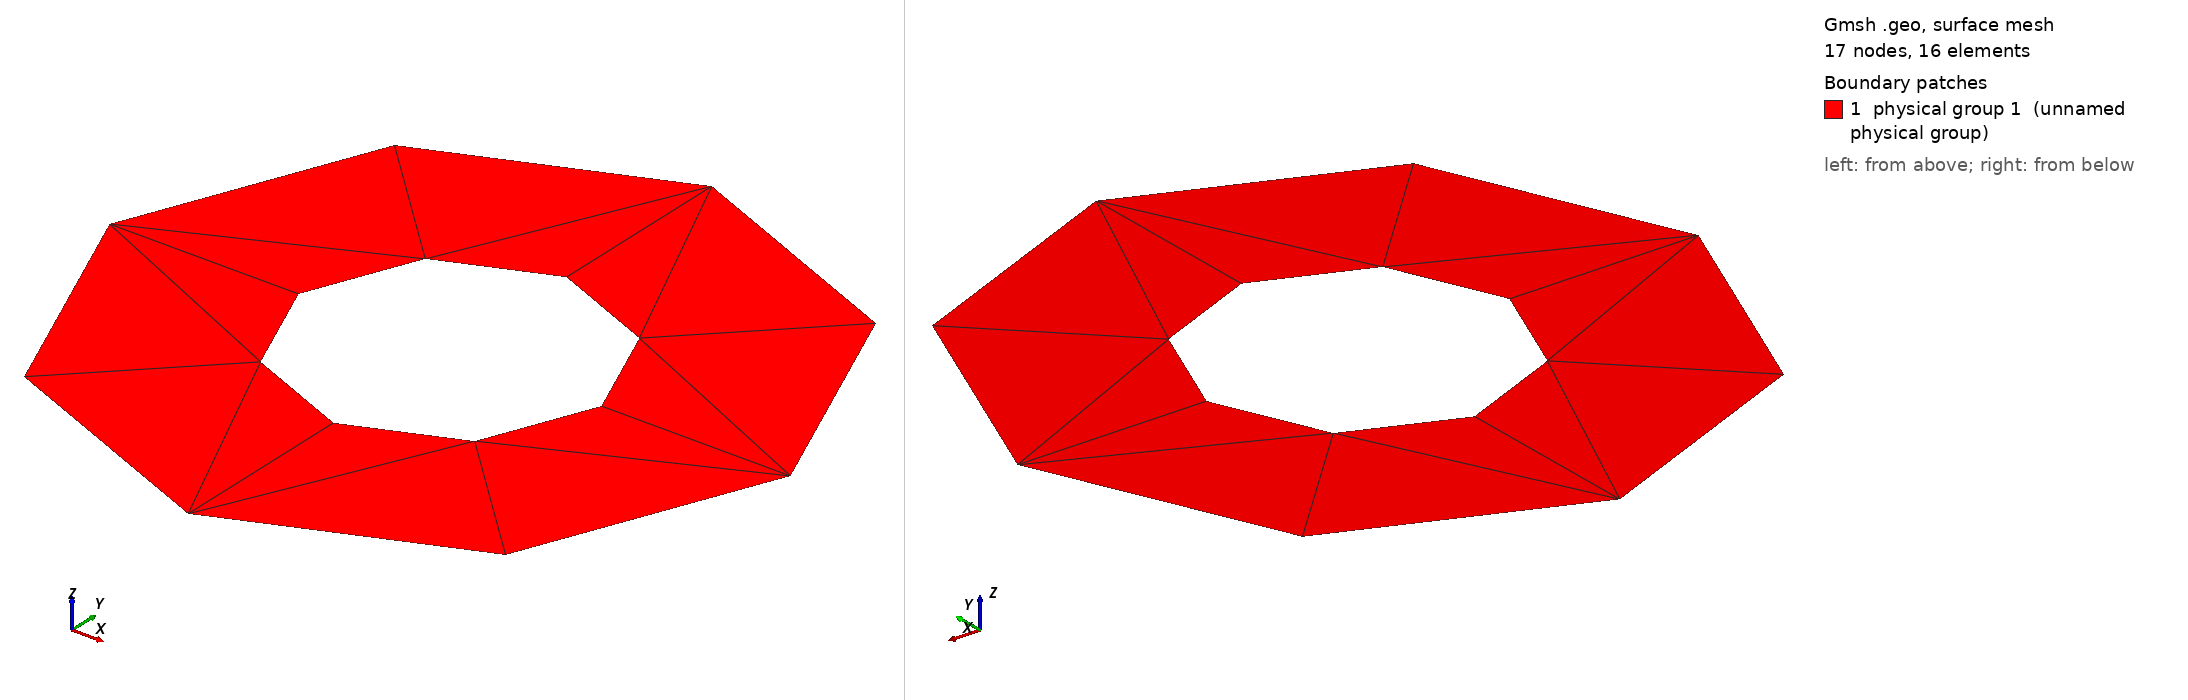

Gmsh geometry script, surface-meshed: 17 nodes, 16 surface elements. Boundary patches (legend numbers): 1 physical group 1 (unnamed physical group). Left view from above one corner, right view from below the opposite corner. Legend entries are the model's physical surfaces. The drawing asked Gmsh for element sizes between 1% and 20% of the model's largest extent; the script's own settings can give other sizes.

=== circle.geo (drawn) ===
lr=1; // number of cells in the radial direction
lti=lr; // number of cells in a pi/4 segment in the tangential direction of the inner radius
lto=lti; // has to be for a transfinite surface
p=1;
Point(1) = {1.2, 0, 0, 1.0};
Extrude {1.5, 0, 0} {
  Point{1};
}
Extrude {{0, 0, 1}, {0, 0, 0}, Pi/4} {
  Line{1};
}
Extrude {{0, 0, 1}, {0, 0, 0}, Pi/4} {
  Line{2};
}
Extrude {{0, 0, 1}, {0, 0, 0}, Pi/4} {
  Line{6};
}
Extrude {{0, 0, 1}, {0, 0, 0}, Pi/4} {
  Line{10};
}
Extrude {{0, 0, 1}, {0, 0, 0}, Pi/4} {
  Line{14};
}
Extrude {{0, 0, 1}, {0, 0, 0}, Pi/4} {
  Line{18};
}
Extrude {{0, 0, 1}, {0, 0, 0}, Pi/4} {
  Line{22};
}
Extrude {{0, 0, 1}, {0, 0, 0}, Pi/4} {
  Line{26};
}
Transfinite Line{1} = lr+1 Using Bump p;
Transfinite Line{2} = lr+1 Using Bump p;
Transfinite Line{6} = lr+1 Using Bump p;
Transfinite Line{10} = lr+1 Using Bump p;
Transfinite Line{14} = lr+1 Using Bump p;
Transfinite Line{18} = lr+1 Using Bump p;
Transfinite Line{22} = lr+1 Using Bump p;
Transfinite Line{26} = lr+1 Using Bump p;
Transfinite Line{3} = lti+1;
Transfinite Line{7} = lti+1;
Transfinite Line{11} = lti+1;
Transfinite Line{15} = lti+1;
Transfinite Line{19} = lti+1;
Transfinite Line{23} = lti+1;
Transfinite Line{27} = lti+1;
Transfinite Line{31} = lti+1;
Transfinite Line{4} = lto+1;
Transfinite Line{8} = lto+1;
Transfinite Line{12} = lto+1;
Transfinite Line{16} = lto+1;
Transfinite Line{20} = lto+1;
Transfinite Line{24} = lto+1;
Transfinite Line{28} = lto+1;
Transfinite Line{32} = lto+1;
Transfinite Surface{5} = {1,2,3,4} Left;
Transfinite Surface{9} = {3,4,9,10} Right;
Transfinite Surface{13} = {9,10,11,12} Left;
Transfinite Surface{17} = {11,12,13,14} Right;
Transfinite Surface{21} = {13,14,15,16} Left;
Transfinite Surface{25} = {15,16,17,18} Right;
Transfinite Surface{29} = {17,18,19,20} Left;
Transfinite Surface{33} = {19,20,1,2} Right;

// inner tangential arc segments
Physical Line(1) = {3};
Physical Line(2) = {7};
Physical Line(3) = {11};
Physical Line(4) = {15};
Physical Line(5) = {19};
Physical Line(6) = {23};
Physical Line(7) = {27};
Physical Line(8) = {31};

// outer tangential arc segments
Physical Line(9) = {4};
Physical Line(10) = {8};
Physical Line(11) = {12};
Physical Line(12) = {16};
Physical Line(13) = {20};
Physical Line(14) = {24};
Physical Line(15) = {28};
Physical Line(16) = {32};

Physical Surface(1) = {13, 17, 21, 25, 29, 33, 5, 9};
